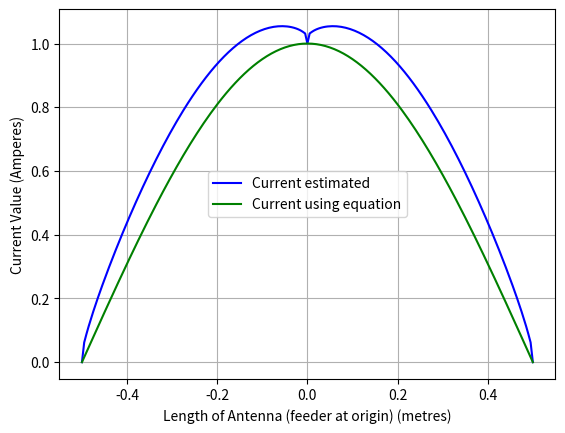

This chart was generated by the following Python code:
import numpy as np
import matplotlib.pyplot as plt

# units are SI system
PI = np.pi

# Independent parameters

l = 0.5                # half length of antenna/ quarter wavelength
c = 2.9979e8           # speed of light
mu = 4*PI*1e-7         # permeability of free space
N = 100                # number of sections in each antenna half
Im = 1                 # amplitude of current 
a = 0.01               # radius of antenna wire

# Dependent parameters

lamda = l*4.0          # wavelength of radiation
f = c/lamda            # frequency of radiation

k = (2*PI)/lamda       # wavenumber 
dz = l/(N)             # length of each current sample

TotalCurrentElements = 2*N+1
TotalPotentialElements = TotalCurrentElements


# Problem Statement 1

z  = np.linspace(-N,N,TotalCurrentElements)      # locations of all 2N+1 current elements
z = z*l/N

I = np.zeros(TotalCurrentElements)               # current vector corresponding to z locations
I[0] = 0
I[N] = Im
I[2*N] = 0

u = np.delete(z,[0,N,2*N])                       # locations of 2N-2 unknown current elements                   

J = np.zeros(2*N-2)                              # current vector corresonding to u locations


# Problem Statement 2

def matrixM(N):                                  # function to calculate M, where (2pi a)H = M*J
    M = np.zeros((2*N-2,2*N-2), dtype=float)
    np.fill_diagonal(M,1)
    return (1/(2*PI*a))*M

M = matrixM(N)


# Problem Statement 3

R = np.zeros((2*N+1,2*N+1),dtype=float)          # declaring a matrix of size 2N+1 by 2N+1 filled with zeros

'''
To avoid using nested for loop I used meshgrid method to get two matrices zy and zx 
such that zy varies horizontally from -0.5 to 0.5 while remains constant vertically,
similarly zx varies vertically from -0.5 to 0.5 while remains constant horizontally.
The difference of these two can directly be used to calculate R matrix.
'''

zy,zx = np.meshgrid(z,z)                         
R = np.sqrt(a**2 + (zx-zy)**2)

X = np.copy(R)                                   # this matrix is used to calculate Pb and P

X = np.delete(X,[0,N,2*N],axis=1)

R1n = X[N,:]                                     # extracting the R1n row to be used to
Pb = (((mu*dz)/(4*PI))*(np.exp(-1j*k*R1n)))/R1n  # calculate the value of Pb
                                                 # important to observe this done after deleting 
X = np.delete(X,[0,N,2*N],axis=0)                # columns but before deleting rows


P = np.zeros((2*N-2,2*N-2), dtype= complex)
P = ((mu*dz/(4*PI))*np.exp(-1j*k*X))/X


# Problem Statement 4

Q = np.zeros((2*N-2,2*N-2), dtype=complex)

Q = (a/mu)*P*(((1j*k)/X)+(1/(X**2)))             # calculating the Q and Qb matrices using the relations
                                                 # derived in the given assignment 
Qb = (a/mu)*Pb*((1j*k/R1n)+(1/(R1n**2)))        


# Problem Statement 5

J = np.dot(np.linalg.inv(M-Q),Qb)

I[1:N] = abs(J[0:N-1])                           # to obtain I from J we assign the first half of J to
I[N+1:-1] = abs(J[N-1:])                         # I index from 1 to N and 2nd half of J to I index N+1 to -1

I1 = np.sin(k*(l-z))                             # current using given formula

h = np.linspace(0,2*N,2*N+1)                     # creating the x axis for plot
h = (h-N)*l/N

plt.plot(0)                                                # plotting the graph using matplotlib library
plt.plot(h, I, 'b-', label='Current estimated')
plt.plot(h, I1, 'g-', label='Current using equation')
plt.xlabel("Length of Antenna (feeder at origin) (metres)")
plt.ylabel("Current Value (Amperes)")
plt.legend()
plt.grid(True)
plt.show()